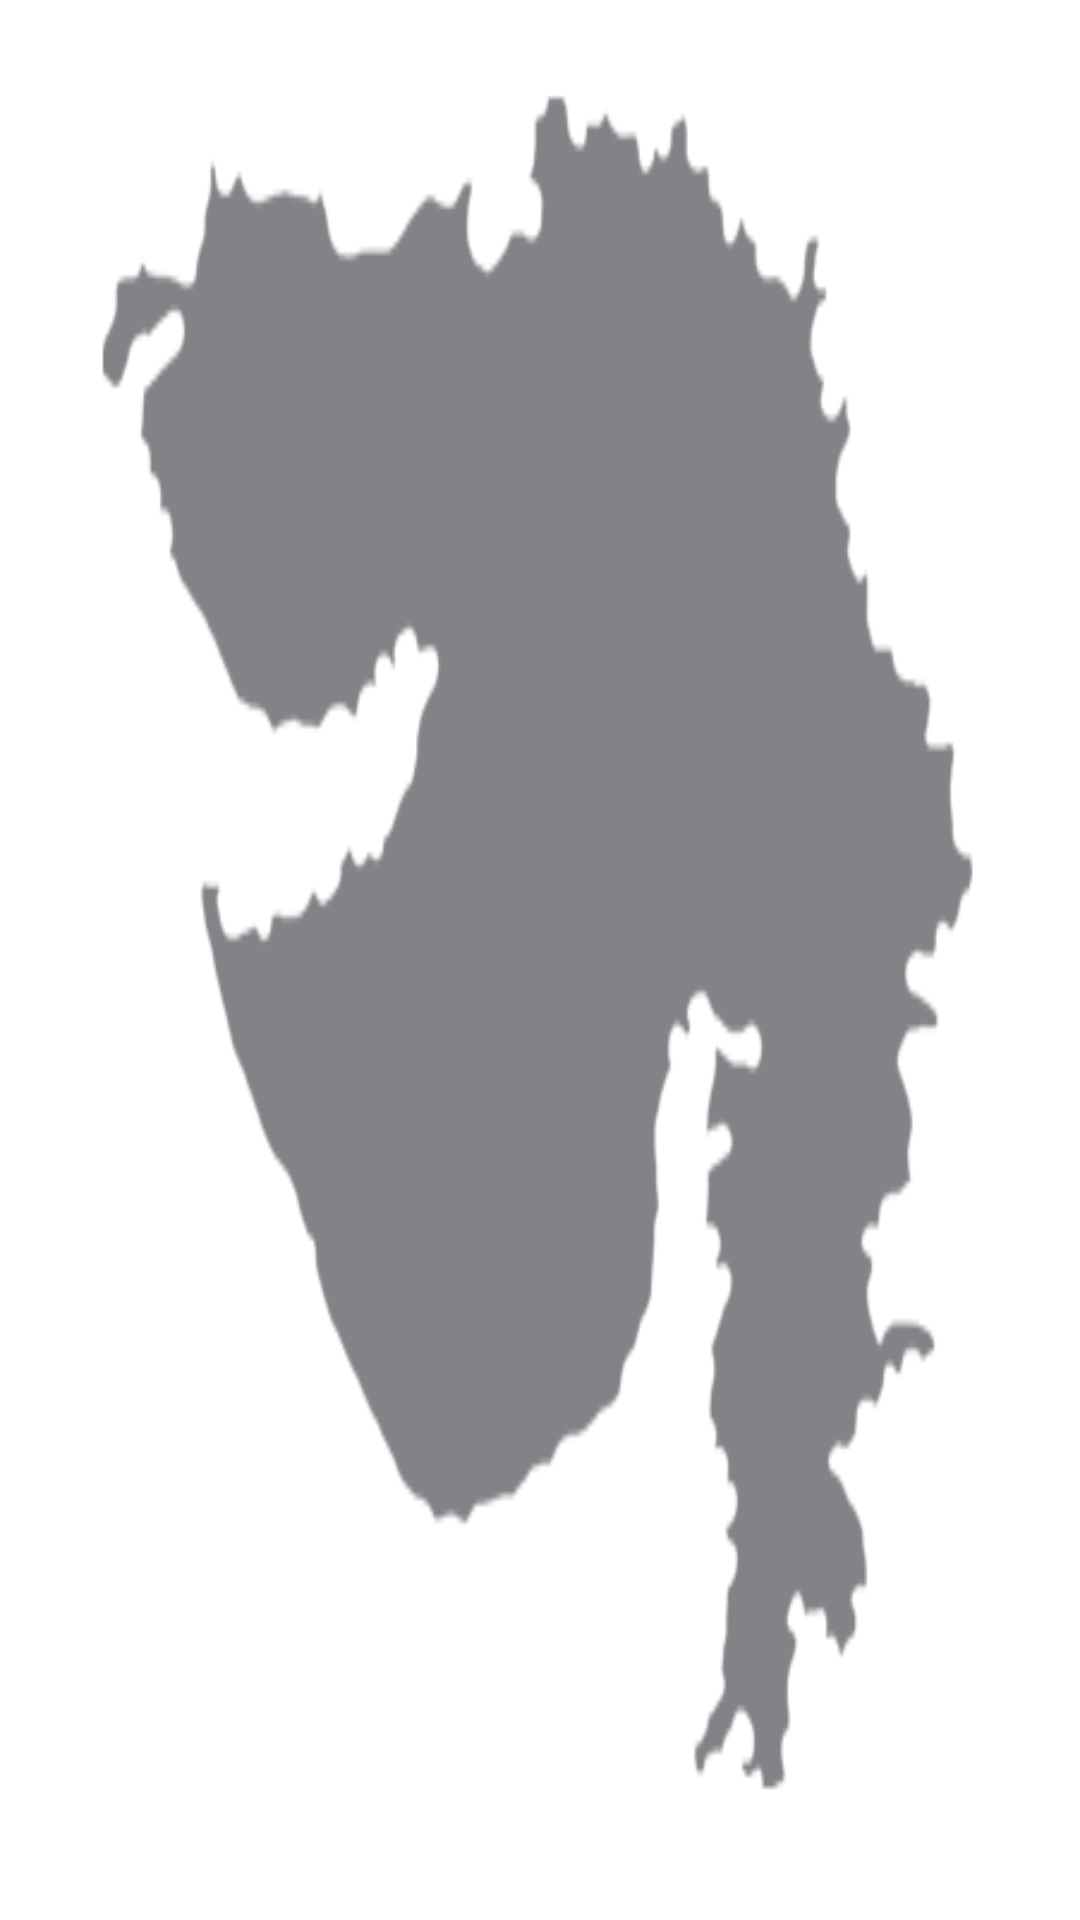

Here is an Android app screen rendered from its layout file. Give the layout XML and the strings, colors and styles it references.
<!-- AndroidManifest.xml: application theme AppTheme -->
<!-- res/layout/activity_splash_screen.xml -->
<RelativeLayout xmlns:android="http://schemas.android.com/apk/res/android"
    xmlns:tools="http://schemas.android.com/tools"
    android:layout_width="match_parent"
    android:layout_height="match_parent"
    android:paddingBottom="@dimen/activity_vertical_margin"
    android:paddingLeft="@dimen/activity_horizontal_margin"
    android:paddingRight="@dimen/activity_horizontal_margin"
    android:paddingTop="@dimen/activity_vertical_margin"
    tools:context=".SplashScreen" 
    android:background="@drawable/gujarat">

</RelativeLayout>
<!-- resources referenced by this layout -->
<resources>
  <!-- drawable gujarat: png bitmap (drawable-hdpi, 12612 bytes) -->
  <style name="AppTheme" parent="AppBaseTheme">
          
      </style>
  <style name="AppBaseTheme" parent="android:Theme.Light">
          
      </style>
</resources>
